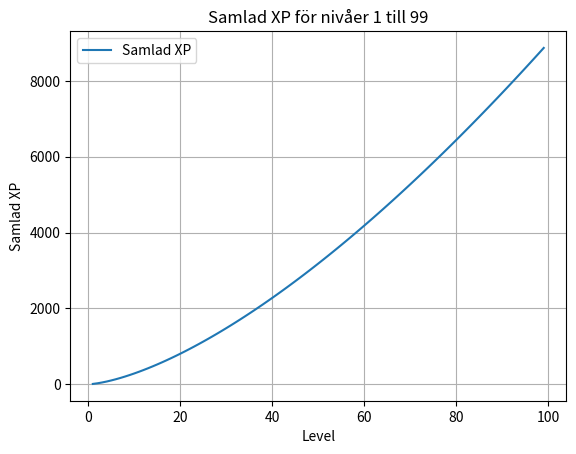

Reproduce this figure in Python.
import numpy as np

import matplotlib.pyplot as plt

exp = []
for k in range(1,100):
    #result = 0.25 * sum([ell + 300 * np.power(2, ell / 7) for ell in range(1, k)])
    result = 3+9*k*np.sqrt(k)
    exp.append(result)





# Exempeldata
levels = list(range(1, 100))  # Nivåer från 1 till 99


# Skapa en linjediagram
plt.plot(levels, exp, label="Samlad XP")

# Sätt etiketter för axlarna
plt.xlabel("Level")
plt.ylabel("Samlad XP")

# Sätt en titel
plt.title("Samlad XP för nivåer 1 till 99")

# Ange att varje nivå ska ha en tick
plt.xticks()  # Detta kommer att visa varje nivå

# Aktivera rutnät
plt.grid(True)

# Visa en legend
plt.legend()

# Visa grafen
plt.show()
